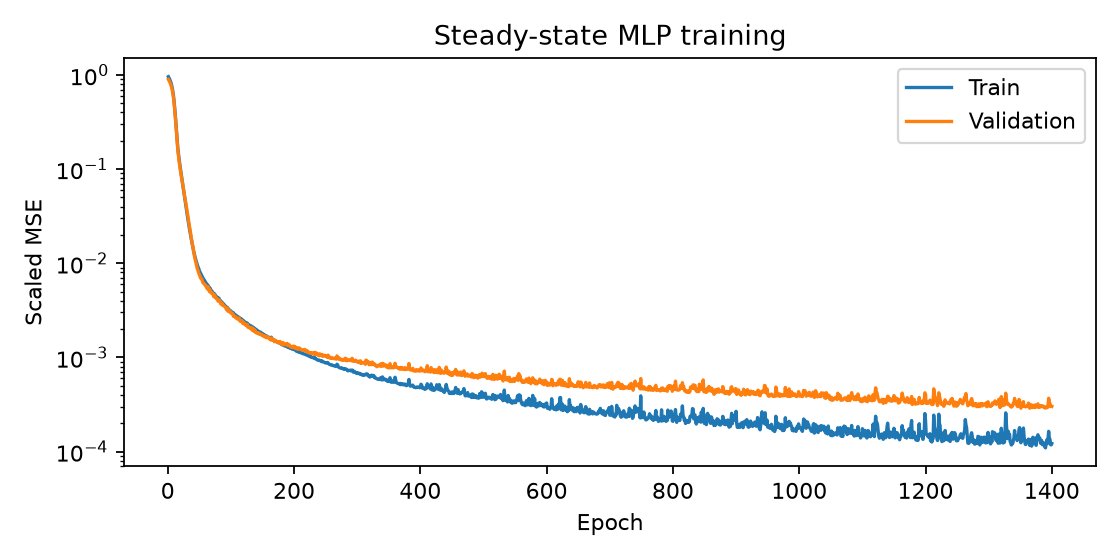

Data behind this chart, as committed beside it:
epoch, train_scaled_mse, validation_scaled_mse
1.0, 0.9582, 0.8969
2.0, 0.9319, 0.8735
3.0, 0.9025, 0.8471
4.0, 0.8691, 0.8171
5.0, 0.8314, 0.7829
6.0, 0.7876, 0.7433
7.0, 0.7356, 0.696
8.0, 0.6755, 0.6411
9.0, 0.6066, 0.5777
10.0, 0.5315, 0.5079
11.0, 0.4524, 0.4334
12.0, 0.3749, 0.3601
13.0, 0.3035, 0.2921
14.0, 0.2434, 0.2338
15.0, 0.198, 0.1896
16.0, 0.1664, 0.1587
17.0, 0.1443, 0.1373
18.0, 0.1277, 0.1214
19.0, 0.1136, 0.1083
20.0, 0.1017, 0.09739
21.0, 0.09172, 0.08845
22.0, 0.08282, 0.08054
23.0, 0.07493, 0.07347
24.0, 0.06757, 0.06664
25.0, 0.06124, 0.0609
26.0, 0.05524, 0.05553
27.0, 0.04932, 0.05065
28.0, 0.04428, 0.04665
29.0, 0.03967, 0.04246
30.0, 0.03568, 0.03814
31.0, 0.03235, 0.03478
32.0, 0.02921, 0.03123
33.0, 0.02658, 0.02812
34.0, 0.02417, 0.02556
35.0, 0.02206, 0.02339
36.0, 0.02026, 0.02146
37.0, 0.01856, 0.01909
38.0, 0.0171, 0.01734
39.0, 0.0158, 0.01589
40.0, 0.01459, 0.01477
41.0, 0.01351, 0.01336
42.0, 0.0126, 0.01218
43.0, 0.01186, 0.0113
44.0, 0.01116, 0.01054
45.0, 0.01057, 0.009946
46.0, 0.01003, 0.009182
47.0, 0.009538, 0.008691
48.0, 0.009124, 0.008375
49.0, 0.008808, 0.00788
50.0, 0.008383, 0.007624
51.0, 0.008071, 0.007317
52.0, 0.007853, 0.006952
53.0, 0.007562, 0.006881
54.0, 0.007377, 0.006818
55.0, 0.007111, 0.0064
56.0, 0.006933, 0.006169
57.0, 0.006756, 0.00611
58.0, 0.00661, 0.006068
59.0, 0.006418, 0.005885
60.0, 0.006265, 0.005844
... 1,340 more rows
